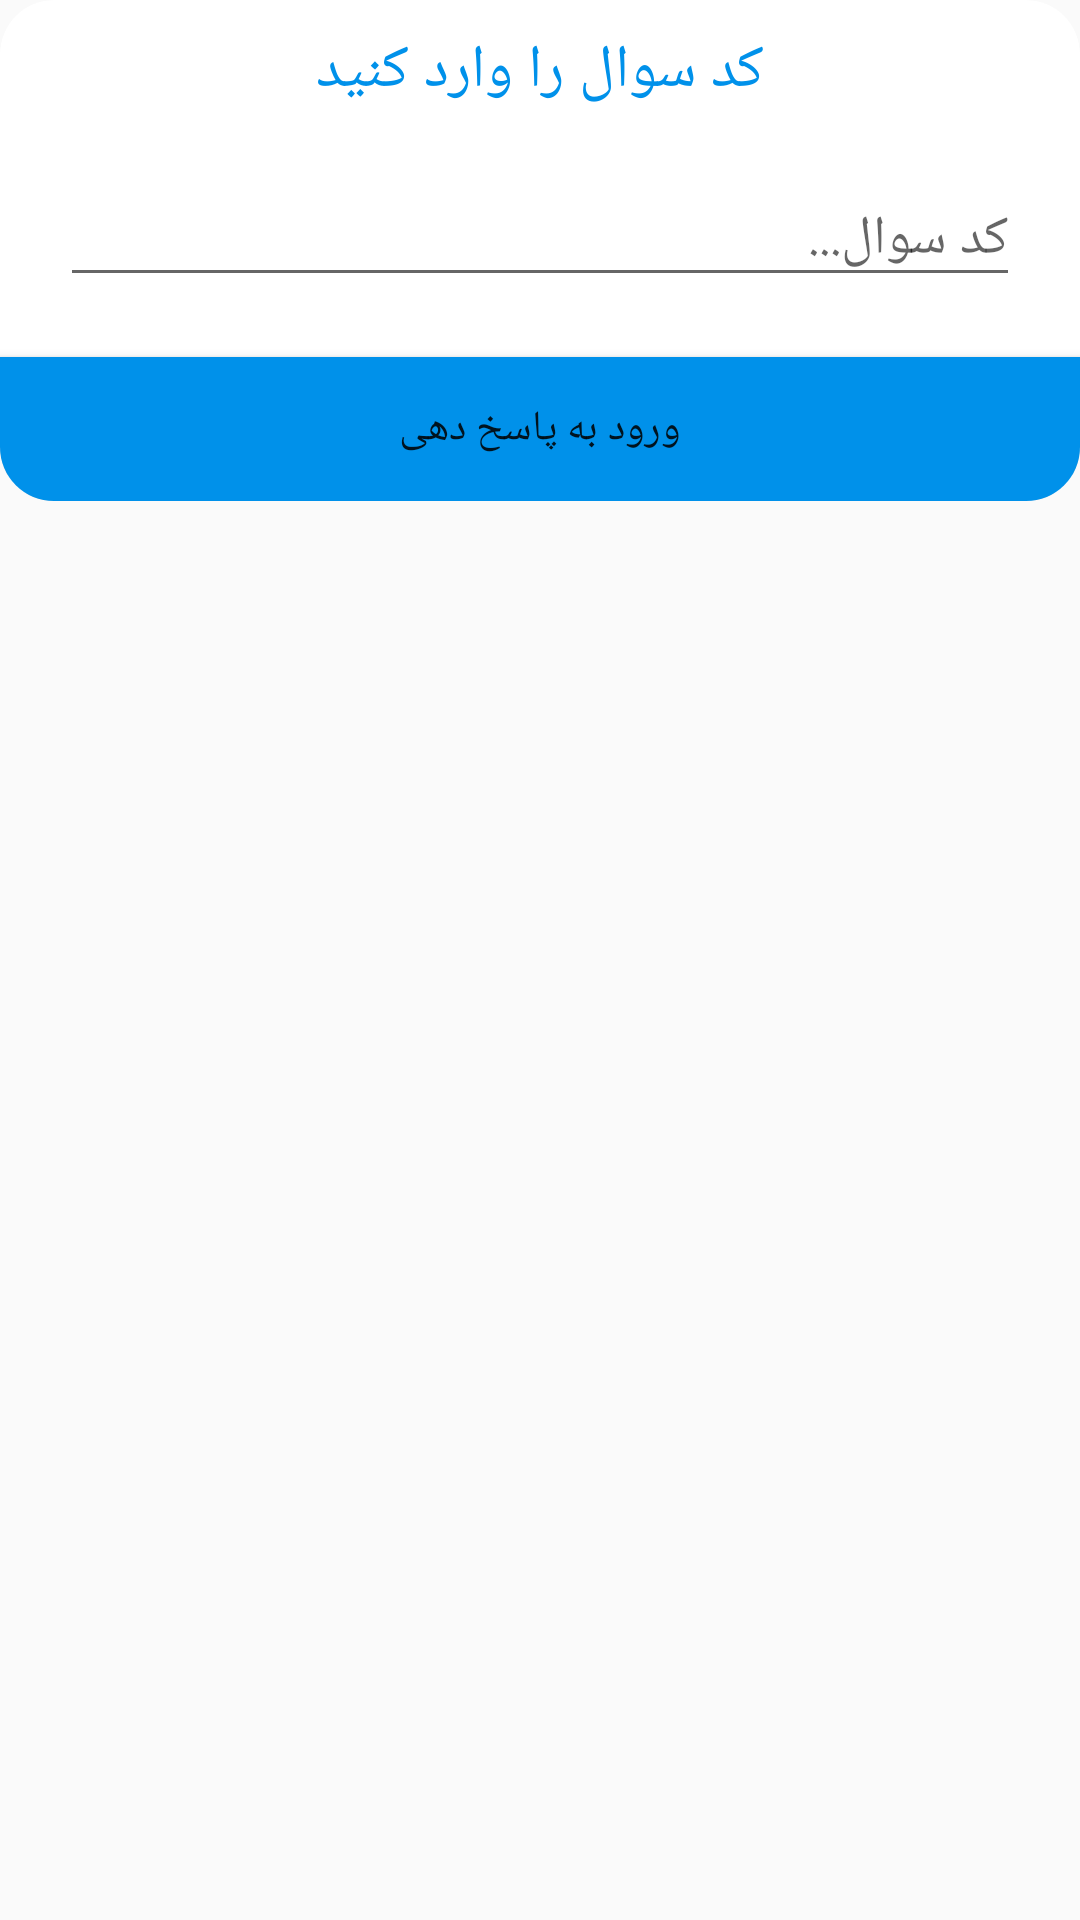

Layout XML and referenced resources for this Android screen:
<!-- AndroidManifest.xml: application theme AppTheme -->
<!-- res/layout/dialog.xml -->
<?xml version="1.0" encoding="utf-8"?>
<RelativeLayout xmlns:android="http://schemas.android.com/apk/res/android"
    xmlns:app="http://schemas.android.com/apk/res-auto"
    android:layout_height="wrap_content"
    android:layout_width="wrap_content"
    android:id="@+id/layout_dialog"
    xmlns:tools="http://schemas.android.com/tools"
    tools:context=".BaseActivity">

    <android.support.v7.widget.CardView
        android:layout_width="match_parent"
        android:layout_height="wrap_content"
        android:layout_alignParentStart="true"
        android:layout_alignParentLeft="true"

        android:layout_alignParentTop="true"
        android:layout_marginStart="0dp"
        android:layout_marginLeft="0dp"
        android:layout_marginTop="0dp"
        app:cardBackgroundColor="@color/with"
        app:cardCornerRadius="18dp">

        <LinearLayout
            android:layout_width="match_parent"
            android:layout_height="wrap_content"
            android:orientation="vertical">

            <TextView
                android:layout_width="match_parent"
                android:layout_height="wrap_content"
                android:layout_marginTop="10dp"
                android:gravity="center"
                android:text="@string/tect_dialog"
                android:textColor="#0091ea"
                android:textSize="20sp" />

            <EditText
                android:id="@+id/edt_dialog"
                android:layout_width="match_parent"
                android:layout_height="wrap_content"
               android:layout_marginTop="20dp"
                android:layout_marginRight="20dp"
                android:lines="1"
                android:layout_marginLeft="20dp"
                android:hint="@string/text_dialog"
                android:inputType="number"
                />

            <Button
                android:id="@+id/btn_callback_dialog"
                android:layout_width="match_parent"
                android:layout_height="wrap_content"
                android:layout_marginTop="20dp"
                android:background="#0091ea"
                android:text="@string/btnCallBack" />

        </LinearLayout>

    </android.support.v7.widget.CardView>
</RelativeLayout>
<!-- resources referenced by this layout -->
<resources>
  <color name="with">#ffffff</color>
  <string name="btnCallBack">ورود به پاسخ دهی</string>
  <string name="tect_dialog">کد سوال را وارد کنید</string>
  <string name="text_dialog">کد سوال... </string>
  <style name="AppTheme" parent="Theme.AppCompat.Light.DarkActionBar">
          
          <item name="colorPrimary">@color/primary</item>
          <item name="colorPrimaryDark">@color/primary_dark</item>
          <item name="colorAccent">@color/accent</item>
      </style>
  <color name="primary">#2196F3</color>
  <color name="primary_dark">#1976D2</color>
  <color name="accent">#FF5722</color>
</resources>
